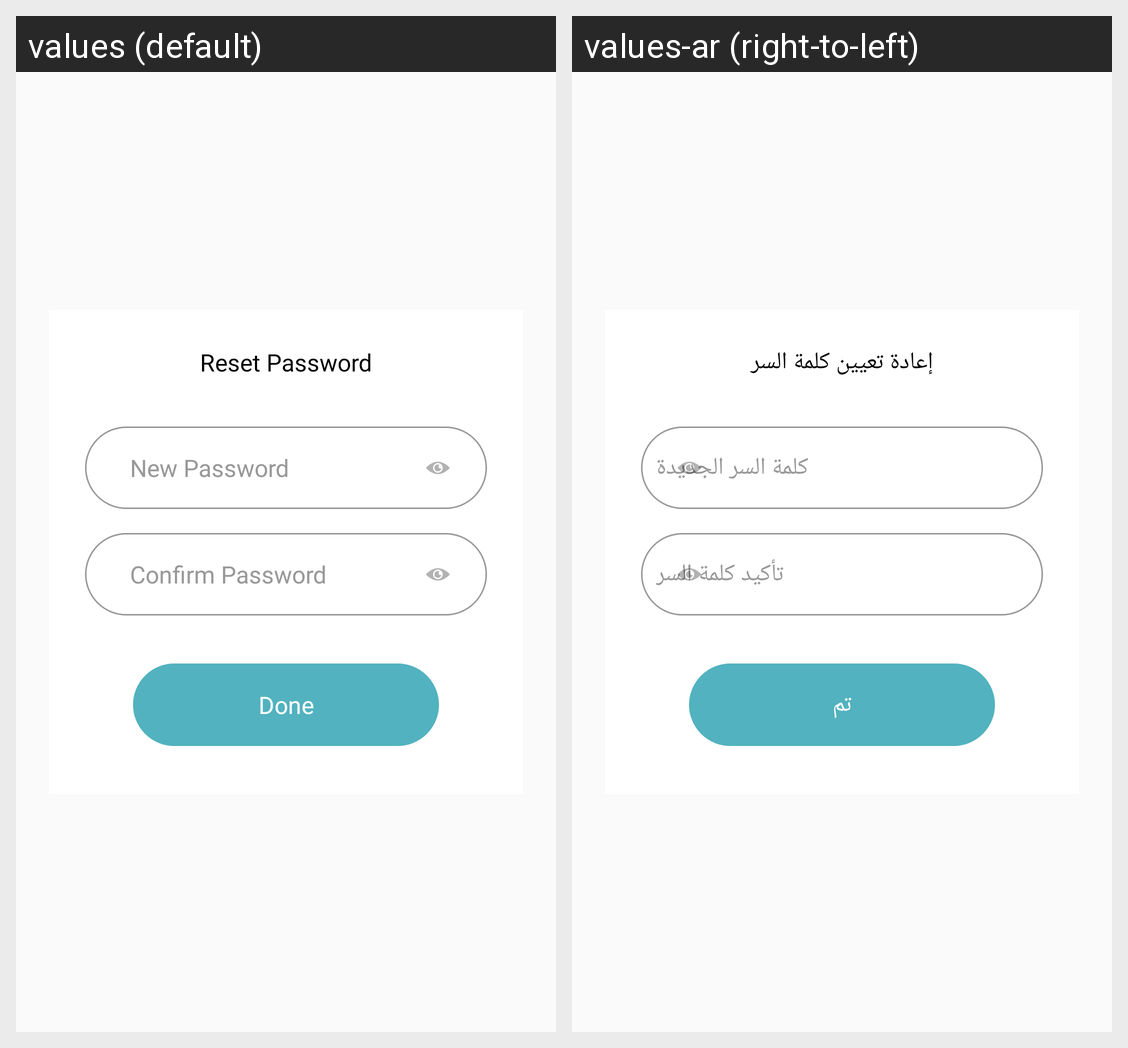

This grid shows one Android layout under two languages. Give, for every string resource on the screen, its name, the default text and each shown locale's text.
Android screen res/layout/dailog_reset_password.xml rendered under 2 locales, left to right: values (default), values-ar (right-to-left). Device: Nexus 5 (rendered at 1080×1920; each locale shown at half size, 540×960, under a caption strip naming it); theme AppTheme.
Strings drawn on this screen, with the default value and each locale's value (text and hints the layout hard-codes, and strings that could not be matched under every locale, appear in the picture but are not listed):

reset_password
  values: Reset Password
  values-ar: إعادة تعيين كلمة السر

new_password
  values: New Password
  values-ar: كلمة السر الجديدة

confirm_password
  values: Confirm Password
  values-ar: تأكيد كلمة السر

done
  values: Done
  values-ar: تم
